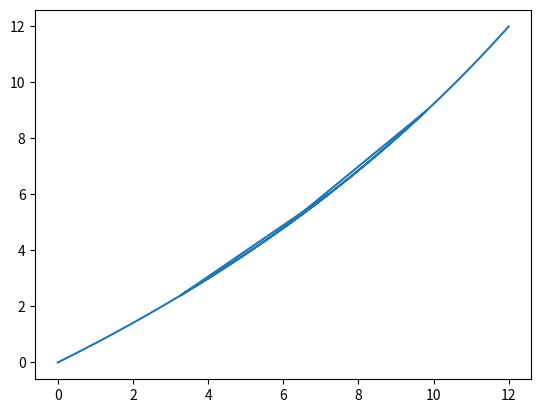
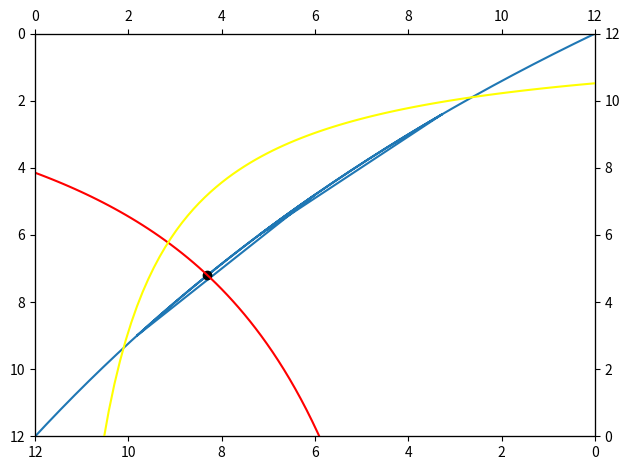
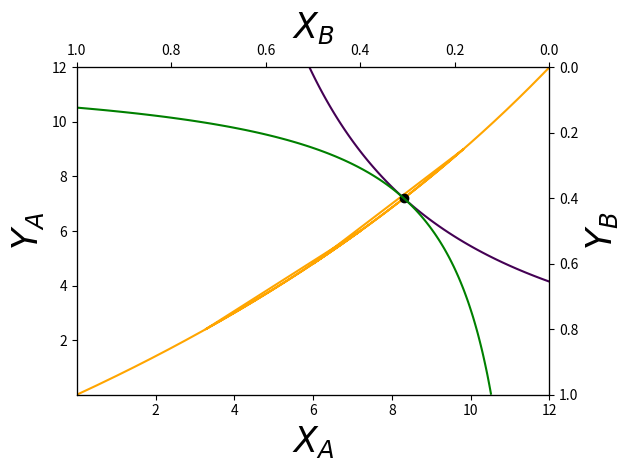

Python code for these plots, in order:
# -*- coding: utf-8 -*-
"""
Created on Wed Dec 15 17:30:04 2021

[redacted]

Caixa de Edgeworth
"""

import numpy as np
import matplotlib.pyplot as plt

# Utilizando a formula dada pelo Varian, com o bem 2 tendo
# seu preco como numerario
def preco_eq_analitico(exp1, exp2, w1a, w2a, w1b, w2b):
    
    p1 = (exp1 * w2a + exp2 * w2b) /\
        ((1 - exp1) * w1a + (1 - exp2) * w1b) 
        
    return p1

# Funcao demanda para Cobb-Douglas do tipo x1^a x2^(1-a)
# p2 eh o numerario
def demanda(p1, w1, w2, exp, p2 = 1, bem1 = True):
    
    """
    p1   = preco do bem 1
    w1   = dotacao do bem 1
    w2   = dotacao do bem 2
    exp  = expoente da Cobb-Douglas
    p2   = preco do bem 2 (default = 1)
    bem1 = caso True calcula-se a demanda do bem 1, \
        cc. demanda do bem 2
    
    """
    
    dota = p1 * w1 + p2 * w2
    
    if bem1:
        dem  = (exp * dota) / p1
        return dem
    
    dem = ((1 - exp) * dota) / p2
    
    return dem

# Funcao demanda excedente agregada
def dem_ex_agreg(dem_a, dem_b, wa, wb):
    
    """
    dem_a = demanda da pessoa A
    dem_b = demanda da pessoa B
    wa    = dotacao da pessoa A
    wb    = dotacao da pessoa B
    """
    
    return dem_a + dem_b - wa - wb

# Encontra o equilibrio tomado p2 como o numerario
def equilibrio(w1a, w2a, w1b, w2b, exp1, exp2, ps, pe, pt):
    
    """
    w1a  = dotacao do bem 1 da pessoa A
    w2a  = dotacao do bem 2 da pessoa A
    w1b  = dotacao do bem 1 da pessoa B
    w2b  = dotacao do bem 2 da pessoa B
    exp1 = expoente da Cobb-Douglas da pessoa A
    exp2 = expoente da Cobb-Douglas da pessoa B
    ps   = comeco do vetor de precos
    pe   = fim do vetor de precos
    pt   = tamanho do vetor de precos
    """
    
    # Declarando vetores
    p1_vec = np.linspace(ps, pe, pt)
    dem1_a_vec = []
    dem1_b_vec = []
    dem_ex_abs = []
    
    # Para cada preco possivel
    for p1 in p1_vec:
        
        # Calcula-se a demanda de cada agente
        dem_a = demanda(p1, w1a, w2a, exp1)
        dem_b = demanda(p1, w1b, w2b, exp2)
        dem1_a_vec.append(dem_a)
        dem1_b_vec.append(dem_b)
        
        # Calcula-se a demanda excedente agregada para
        # o bem 1
        dem_ex = dem_ex_agreg(dem_a, dem_b, w1a, w1b)
        dem_ex_abs.append(abs(dem_ex))

    # Preco de equilibrio do bem 1 no ponto de minimo
    # do valor absoluto da demanda excedente agregada
    p1_eq = p1_vec[np.argmin(dem_ex_abs)]
    
    # Encontra demandas
    dem_1a = dem1_a_vec[np.argmin(dem_ex_abs)]
    dem_1b = dem1_b_vec[np.argmin(dem_ex_abs)]
    dem_2a = demanda(p1_eq, w1a, w2a, exp1, bem1 = False)
    dem_2b = demanda(p1_eq, w1b, w2b, exp2, bem1 = False)
    
    return dem_1a, dem_1b, dem_2a, dem_2b, p1_eq
    
# Encontra pontos na curva de contrato
def curva_de_contrato(w1_total, w2_total, exp1, exp2, w1t, w2t):
    
    """
    w1_total = dotacao total do bem 1
    w2_total = dotacao total do bem 2
    exp1     = expoente da Cobb-Douglas da pessoa A
    exp2     = expoente da Cobb-Douglas da pessoa B
    w1t      = tamanho do vetor para w1
    w2t      = tamanho do vetor para w2
    """
    
    # Criando os vetores de dotacoes
    w1_vec = np.linspace(0, w1_total, w1t)
    w2_vec = np.linspace(0, w2_total, w2t)
    
    # Criando os vetores de precos e demandas
    p1_v     = []
    dem1_a_v = []
    dem1_b_v = []
    dem2_a_v = []
    dem2_b_v = []
    
    # Para cada ponto no grid
    for w2 in w2_vec:
        for w1 in w1_vec:
            
            w1b = w1_total - w1
            w2b = w2_total - w2
            
            # Encontra preco de equilibrio
            p1 = preco_eq_analitico(exp1, exp2, w1, w2, w1b, w2b)
            
            # Encontra demandas no equilibrio
            dem1_a = demanda(p1, w1, w2, exp1)
            dem2_a = demanda(p1, w1, w2, exp1, bem1 = False)
            dem1_b = demanda(p1, w1b, w2b, exp2)
            dem2_b = demanda(p1, w1b, w2b, exp2, bem1 = False)
            
            # Adiciona valores na lista
            p1_v.append(p1)
            dem1_a_v.append(dem1_a)
            dem2_a_v.append(dem2_a)
            dem1_b_v.append(dem1_b)
            dem2_b_v.append(dem2_b)
            
    return dem1_a_v, dem2_a_v, dem1_b_v, dem2_b_v, p1_v
    
# Construido analiticamente
def equilibrio_analitico(x, w1, w2, exp1, exp2):
    
    parcela1 = (exp2 * w2 - exp2 * w2 * exp1) * x
    parcela2 = (exp2 * x - exp1 * x) - (exp2 * w1 * exp1) + (exp1 * w1)

    return parcela1 / parcela2

p = preco_eq_analitico(0.6, 0.5, 10, 5, 2, 7)

vec = equilibrio(10, 5, 2, 7, 0.6, 0.5, 1, 1.5, 100)
vec2 = equilibrio(23, 33, 14, 32, 0.5, 0.5, 1.2, 2, 1000)

y1a = equilibrio_analitico(vec[0], 12, 12, 0.6, 0.5)
y2a = equilibrio_analitico(vec2[0], 37, 65, 0.5, 0.5)

curva_contrato = curva_de_contrato(12, 12, 0.6, 0.5, 100, 3)

cobb_douglas = lambda x1, x2, a: (x1**a) * (x2**(1 - a))

# Graficos

# Curva de Contrato

plt.plot(curva_contrato[0], curva_contrato[1])
plt.show()

# Grafico

x = np.linspace(0.0001, 12, 100)
y = np.linspace(0.0001, 12, 100)

X, Y = np.meshgrid(x, y)

Ua = cobb_douglas(X, Y, 0.6)
Ub = cobb_douglas(12 - X, 12 - Y, 0.5)

util_a = cobb_douglas(8.311284046692606, 7.191919191919192, 0.6)
util_b = cobb_douglas(3.696498054474708, 4.797979797979798, 0.5)

pref_inv = lambda x1, u, a: np.exp((np.log(u) - np.log(x1**a)) / (1 - a))


x2a = pref_inv(x, util_a, 0.6)
x2b = pref_inv(x, util_b, 0.5)

fig, axs = plt.subplots(tight_layout = True)
axs.plot(curva_contrato[0], curva_contrato[1])
axs.plot(vec[0], vec[2], 'go', c = 'black')
axs.plot(x, x2a, c = 'red')
axs.set_ylim(0, 12)
axs.set_xlim(0, 12)
axs2 = axs.twinx()
axs2.invert_xaxis()
axs2.set_ylim(0, 12)
axs3 = axs.twiny()
axs3.plot(x, x2b, c = 'yellow')
axs3.set_xlim(0, 12)
plt.gca().invert_yaxis()
plt.show()


fig, axs = plt.subplots(tight_layout = True)
axs.set_xlabel('$X_A$', fontsize = 25)
axs.set_ylabel('$Y_A$', fontsize = 25)
axs2 = axs.twinx()
or_ylim = axs.get_ylim()
axs2.set_ylim(or_ylim)
axs2.set_ylabel('$Y_B$', fontsize = 25)
axs2.invert_yaxis()
axs3 = axs.twiny()
or_xlim = axs.get_xlim()
axs3.set_xlim(or_xlim)
axs3.set_xlabel('$X_B$', fontsize = 25)
axs3.invert_xaxis()
axs.plot(curva_contrato[0], curva_contrato[1], c = 'orange')
axs.plot(vec[0], vec[2], 'go', c = 'black')
prefs1 = axs.contour(X, Y, Ua, levels = [util_a], linestyle = 'dotted')
prefs2 = axs.contour(X, Y, Ub, levels = [util_b], colors = 'green')
plt.show()